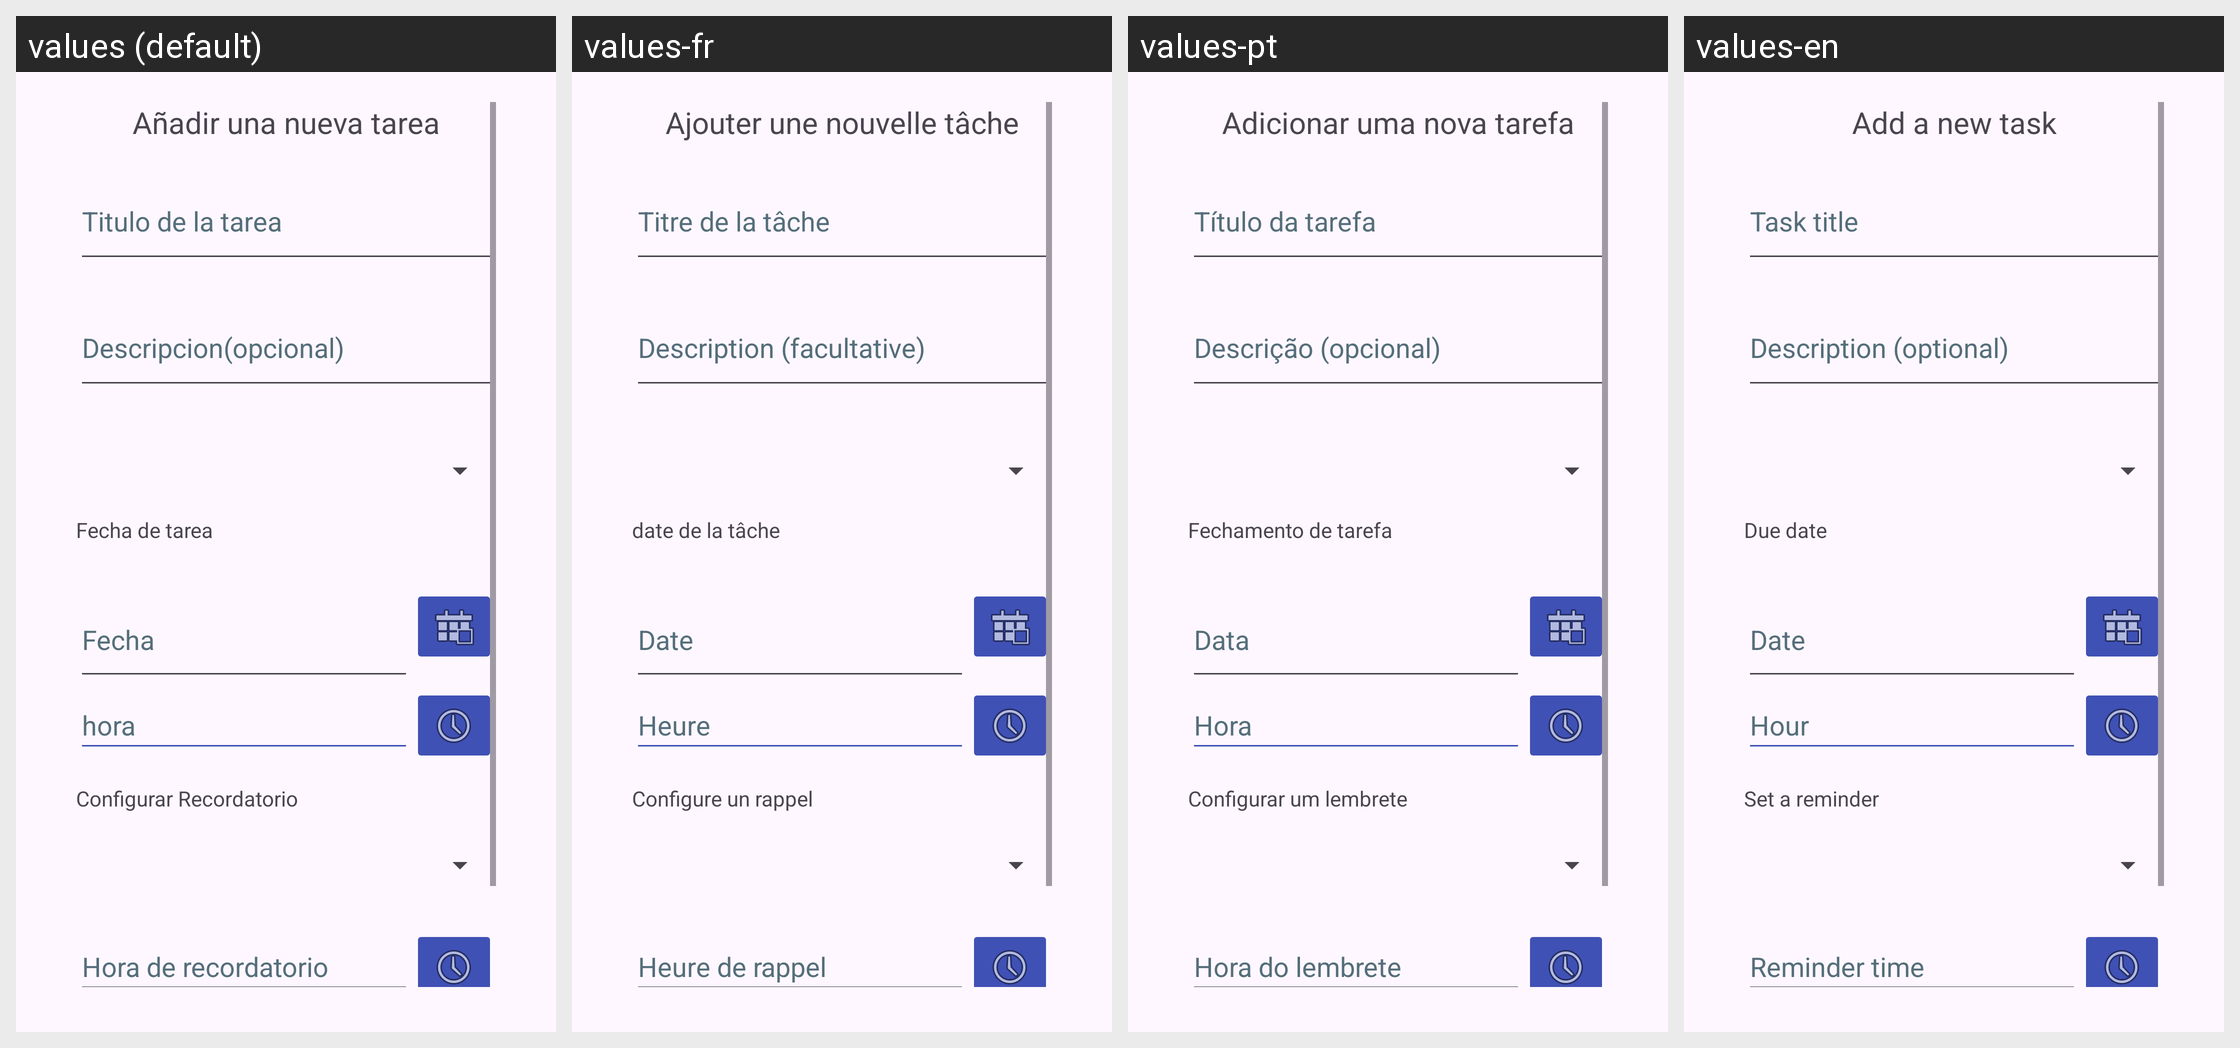

This grid shows one Android layout under several languages. Give, for every string resource on the screen, its name, the default text and each shown locale's text.
Android screen res/layout/anadir_tarea.xml rendered under 4 locales, left to right: values (default), values-fr, values-pt, values-en. Device: Nexus 5 (rendered at 1080×1920; each locale shown at half size, 540×960, under a caption strip naming it); theme Theme.RememHub.
Strings drawn on this screen, with the default value and each locale's value (text and hints the layout hard-codes, and strings that could not be matched under every locale, appear in the picture but are not listed):

a_adir_una_nueva_tarea
  values: Añadir una nueva tarea
  values-fr: Ajouter une nouvelle tâche
  values-pt: Adicionar uma nova tarefa
  values-en: Add a new task

titulo_de_la_tarea
  values: Titulo de la tarea
  values-fr: Titre de la tâche
  values-pt: Título da tarefa
  values-en: Task title

descripcion_opcional
  values: Descripcion(opcional)
  values-fr: Description (facultative)
  values-pt: Descrição (opcional)
  values-en: Description (optional)

fecha_de_tarea
  values: Fecha de tarea
  values-fr: date de la tâche
  values-pt: Fechamento de tarefa
  values-en: Due date

fecha
  values: Fecha
  values-fr: Date
  values-pt: Data
  values-en: Date

hora_tarea
  values: hora
  values-fr: Heure
  values-pt: Hora
  values-en: Hour

configurar_recordatorio
  values: Configurar Recordatorio
  values-fr: Configure un rappel
  values-pt: Configurar um lembrete
  values-en: Set a reminder

hora_de_recordatorio
  values: Hora de recordatorio
  values-fr: Heure de rappel
  values-pt: Hora do lembrete
  values-en: Reminder time
